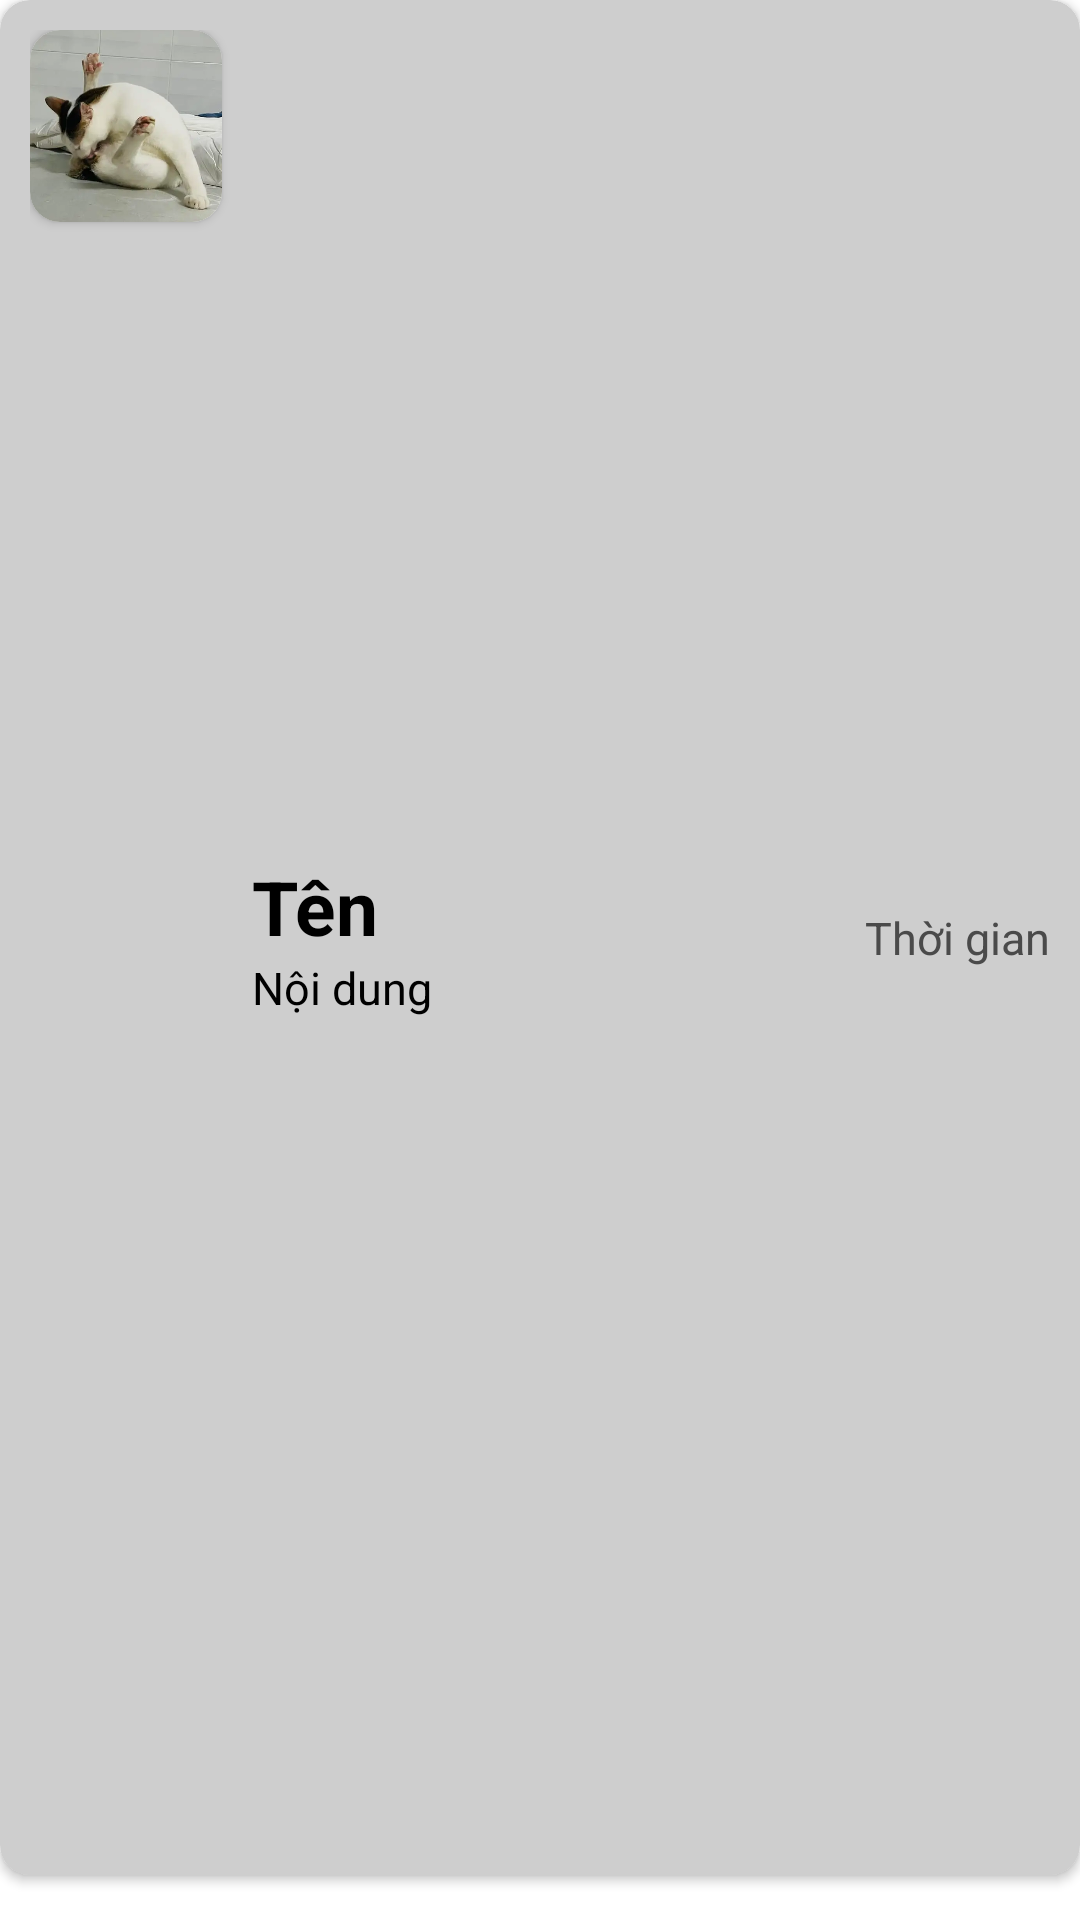

Android layout source for this screen:
<!-- AndroidManifest.xml: application theme Theme.ProjectMain -->
<!-- res/layout/notif_box.xml -->
<?xml version="1.0" encoding="utf-8"?>
<FrameLayout xmlns:android="http://schemas.android.com/apk/res/android"
    xmlns:app="http://schemas.android.com/apk/res-auto"
    android:layout_width="match_parent"
    android:layout_height="wrap_content">

    <androidx.cardview.widget.CardView
        android:layout_width="match_parent"
        android:layout_height="match_parent"
        android:layout_marginBottom="15dp"
        android:padding="15dp"
        app:cardBackgroundColor="@color/button"
        app:cardCornerRadius="@dimen/slight_round">

        <LinearLayout
            android:layout_width="match_parent"
            android:layout_height="match_parent"
            android:orientation="horizontal"
            android:padding="10dp">

            <androidx.cardview.widget.CardView
                android:layout_width="wrap_content"
                android:layout_height="wrap_content"
                android:layout_weight="0"
                app:cardCornerRadius="@dimen/slight_round">

                <ImageView
                    android:id="@+id/ivAvt"
                    android:layout_width="64dp"
                    android:layout_height="64dp"
                    android:layout_weight="0"
                    android:adjustViewBounds="false"
                    android:scaleType="centerCrop"
                    app:srcCompat="@drawable/profilepic" />
            </androidx.cardview.widget.CardView>

            <LinearLayout
                android:layout_width="match_parent"
                android:layout_height="match_parent"
                android:layout_marginStart="10dp"
                android:layout_weight="1"
                android:gravity="start|center_vertical">

                <LinearLayout
                    android:layout_width="wrap_content"
                    android:layout_height="wrap_content"
                    android:layout_weight="1"
                    android:orientation="vertical">

                    <LinearLayout
                        android:layout_width="match_parent"
                        android:layout_height="wrap_content"
                        android:gravity="center_vertical"
                        android:orientation="horizontal">

                        <TextView
                            android:id="@+id/tvName"
                            style="@style/ParagraphTitle"
                            android:layout_width="wrap_content"
                            android:layout_height="match_parent"
                            android:layout_weight="1"
                            android:text="Tên" />

                    </LinearLayout>

                    <TextView
                        android:id="@+id/tvMsg"
                        style="@style/ParagraphContent"
                        android:layout_width="match_parent"
                        android:layout_height="wrap_content"
                        android:text="Nội dung" />
                </LinearLayout>

                <TextView
                    android:id="@+id/tvTime"
                    style="@style/ParagraphSmall"
                    android:layout_width="wrap_content"
                    android:layout_height="wrap_content"
                    android:layout_marginStart="5dp"
                    android:layout_weight="0"
                    android:text="Thời gian" />

            </LinearLayout>

        </LinearLayout>
    </androidx.cardview.widget.CardView>
</FrameLayout>
<!-- resources referenced by this layout -->
<resources>
  <color name="button">#CECECE</color>
  <dimen name="slight_round">10dp</dimen>
  <!-- drawable profilepic: png bitmap (drawable, 430139 bytes) -->
  <style name="ParagraphContent">
          <item name="android:textSize">15sp</item>
          <item name="android:textStyle">normal</item>
          <item name="android:textColor">@color/text</item>
      </style>
  <style name="ParagraphSmall">
          <item name="android:textSize">15sp</item>
          <item name="android:textStyle">normal</item>
          <item name="android:textColor">@color/icon</item>
      </style>
  <style name="ParagraphTitle">
          <item name="android:textSize">25sp</item>
          <item name="android:textStyle">bold</item>
          <item name="android:textColor">@color/text</item>
      </style>
  <style name="Theme.ProjectMain" parent="Theme.MaterialComponents.DayNight.NoActionBar">
          
          <item name="colorPrimary">@color/secondary</item>
          <item name="colorPrimaryVariant">@color/purple_700</item>
          <item name="colorOnPrimary">@color/white</item>
          
          <item name="colorSecondary">@color/teal_200</item>
          <item name="colorSecondaryVariant">@color/teal_700</item>
          <item name="colorOnSecondary">@color/black</item>
          
          <item name="android:statusBarColor">@color/text</item>
          
          <item name="android:colorButtonNormal">@null</item>
      </style>
  <color name="text">#000000</color>
  <color name="icon">#4a4a4a</color>
  <color name="secondary">#6979F8</color>
  <color name="purple_700">#FF3700B3</color>
  <color name="white">#FFFFFFFF</color>
  <color name="teal_200">#FF03DAC5</color>
  <color name="teal_700">#FF018786</color>
  <color name="black">#FF000000</color>
</resources>
